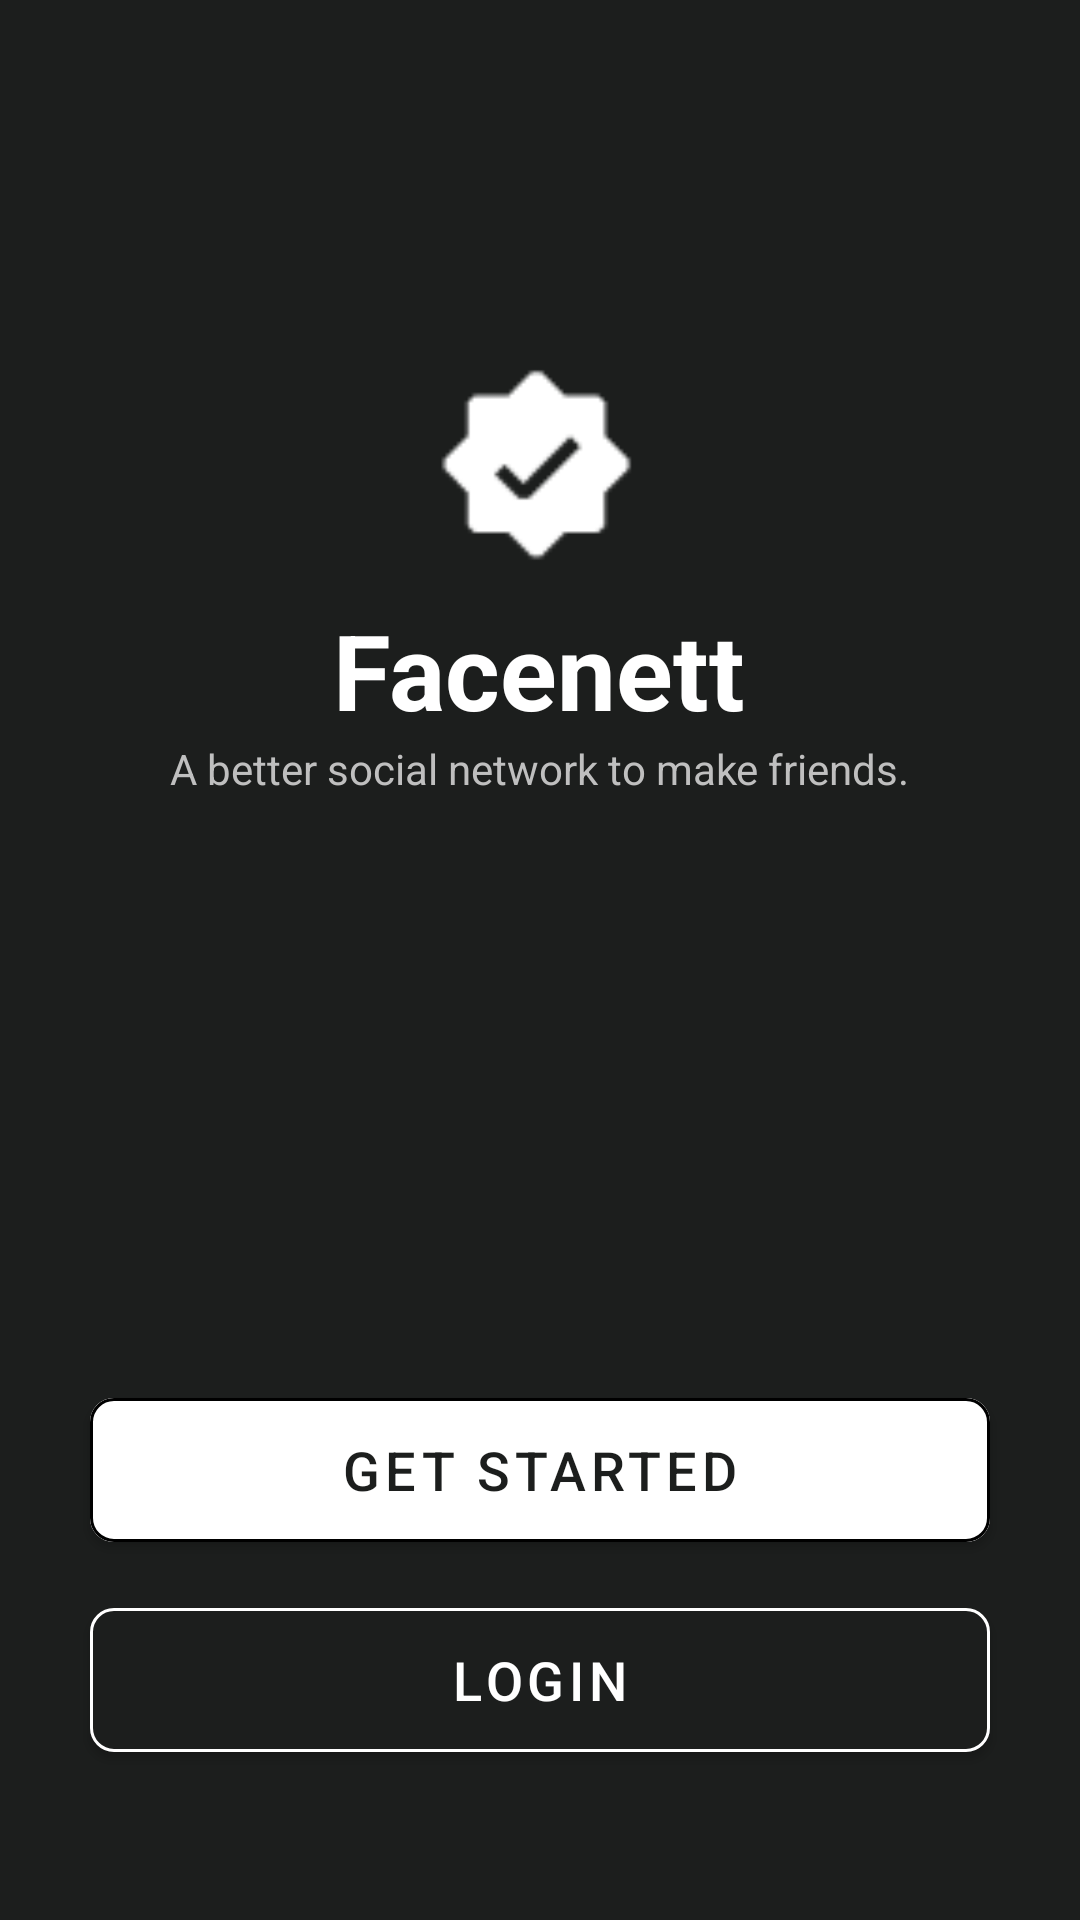

Reconstruct the res/layout file that produces this screen, plus the resources it refers to.
<!-- AndroidManifest.xml: application theme Theme.MyApplication -->
<!-- res/layout/activity_start.xml -->
<?xml version="1.0" encoding="utf-8"?>
<LinearLayout xmlns:android="http://schemas.android.com/apk/res/android"
    android:layout_width="match_parent"
    android:layout_height="match_parent"
    xmlns:app="http://schemas.android.com/apk/res-auto"
    android:background="@color/splashbackground"
    android:orientation="vertical">

    <ImageView
        android:layout_width="200dp"
        android:layout_height="100dp"
        android:layout_marginTop="100dp"
        android:layout_gravity="center"
        android:src="@drawable/logl"/>

    <TextView
        android:layout_width="wrap_content"
        android:layout_height="wrap_content"
        android:text="@string/app_name"
        android:textColor="@color/white"
        android:textStyle="bold"
        android:textSize="35dp"
        android:layout_gravity="center"/>

    <TextView
        android:layout_width="wrap_content"
        android:layout_height="wrap_content"
        android:text="@string/startdes"
        android:textColor="@color/descolor"
        android:layout_gravity="center"/>

    <LinearLayout
        android:layout_width="match_parent"
        android:layout_height="0dip"
        android:layout_weight="1"
        android:gravity="center|bottom"
        android:layout_marginBottom="50dp"
        android:orientation="vertical" >

        <com.google.android.material.button.MaterialButton
            android:id="@+id/startBtn"
            android:layout_width="match_parent"
            android:layout_height="60dp"
            android:text="@string/getstart"
            android:textSize="18dp"
            android:textColor="@color/splashbackground"
            app:cornerRadius="8dp"
            android:layout_marginBottom="10dp"
            android:layout_marginLeft="30dp"
            android:layout_marginRight="30dp"
            android:backgroundTint="@color/white"
            app:strokeWidth="1dp"/>

        <com.google.android.material.button.MaterialButton
            android:id="@+id/loginBtn"
            android:layout_width="match_parent"
            android:layout_height="60dp"
            android:text="@string/loginBtn"
            android:textSize="18dp"
            app:cornerRadius="8dp"
            android:layout_marginLeft="30dp"
            android:layout_marginRight="30dp"
            app:strokeWidth="1dp"
            android:backgroundTint="@color/splashbackground"
            app:strokeColor="@color/white"/>

    </LinearLayout>

</LinearLayout>
<!-- resources referenced by this layout -->
<resources>
  <color name="descolor">#BFBFBF</color>
  <color name="splashbackground">#1c1e1d</color>
  <color name="white">#FFFFFFFF</color>
  <!-- drawable logl: png bitmap (drawable, 738 bytes) -->
  <string name="app_name">Facenett</string>
  <string name="getstart">Get Started</string>
  <string name="loginBtn">Login</string>
  <string name="startdes">A better social network to make friends.</string>
  <style name="Theme.MyApplication" parent="Theme.MaterialComponents.DayNight.DarkActionBar">
          
          <item name="colorPrimary">@color/white</item>
          <item name="colorPrimaryVariant">@color/purple_700</item>
          <item name="colorOnPrimary">@color/white</item>
          
          <item name="colorSecondary">@color/teal_200</item>
          <item name="colorSecondaryVariant">@color/teal_700</item>
          <item name="colorOnSecondary">@color/black</item>
          
          <item name="android:statusBarColor" tools:targetApi="l">?attr/colorPrimaryVariant</item>
          
      </style>
  <color name="purple_700">#1c1e1d</color>
  <color name="teal_200">#FF03DAC5</color>
  <color name="teal_700">#FF018786</color>
  <color name="black">#FF000000</color>
</resources>
